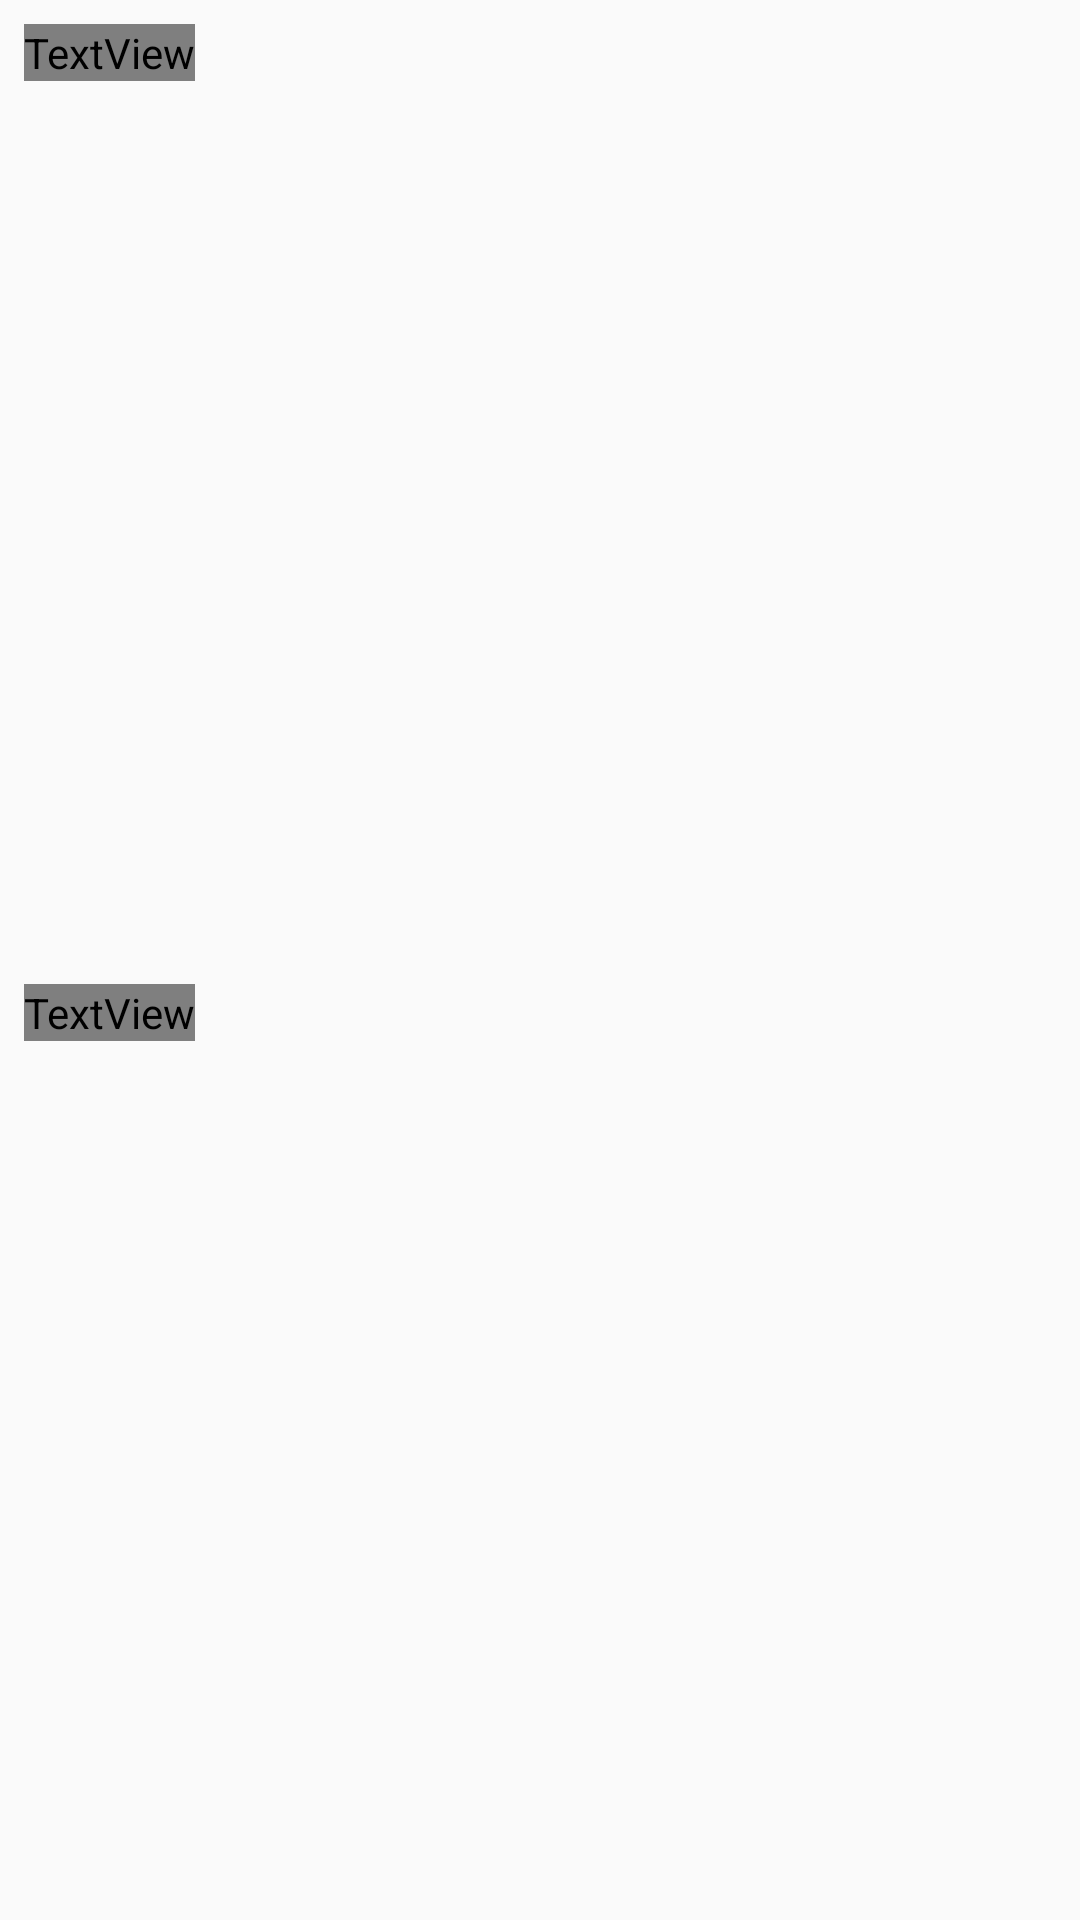

Write the Android layout XML for this screen, with the resource values it uses.
<!-- AndroidManifest.xml: application theme AppTheme -->
<!-- res/layout/fragment_election.xml -->
<?xml version="1.0" encoding="utf-8"?>
<layout xmlns:android="http://schemas.android.com/apk/res/android"
    xmlns:app="http://schemas.android.com/apk/res-auto"
    xmlns:tools="http://schemas.android.com/tools">

    <data>

        <variable
            name="viewModel"
            type="com.example.android.politicalpreparedness.election.ElectionsViewModel" />
    </data>

    <androidx.constraintlayout.widget.ConstraintLayout
        android:layout_width="match_parent"
        android:layout_height="match_parent"
        tools:context="com.example.android.politicalpreparedness.MainActivity">

        <androidx.constraintlayout.widget.Guideline
            android:id="@+id/guideline"
            android:layout_width="wrap_content"
            android:layout_height="wrap_content"
            android:orientation="horizontal"
            app:layout_constraintBottom_toBottomOf="parent"
            app:layout_constraintGuide_percent="0.5"
            app:layout_constraintTop_toTopOf="parent" />

        <TextView
            android:id="@+id/upcoming_title_text"
            style="@style/Election_HeadLines"
            android:text="@string/upcoming_elections"
            app:layout_constraintEnd_toEndOf="parent"
            app:layout_constraintHorizontal_bias="0.0"
            app:layout_constraintStart_toStartOf="parent"
            app:layout_constraintTop_toTopOf="parent" />

        <TextView
            android:id="@+id/followed_title_text"
            style="@style/Election_HeadLines"
            android:text="@string/saved_elections"
            app:layout_constraintEnd_toEndOf="parent"
            app:layout_constraintHorizontal_bias="0.0"
            app:layout_constraintStart_toStartOf="parent"
            app:layout_constraintTop_toTopOf="@+id/guideline" />

        <androidx.recyclerview.widget.RecyclerView
            android:id="@+id/upcoming_rv"
            style="@style/Election_RecycleView_Style"
            app:layoutManager="androidx.recyclerview.widget.LinearLayoutManager"
            app:layout_constraintBottom_toTopOf="@+id/guideline"
            app:layout_constraintEnd_toEndOf="parent"
            app:layout_constraintStart_toStartOf="parent"
            app:layout_constraintTop_toBottomOf="@+id/upcoming_title_text"
            app:upcomingElectionList="@{viewModel.upcomingElections}" />

        <androidx.recyclerview.widget.RecyclerView
            android:id="@+id/followed_rv"
            style="@style/Election_RecycleView_Style"
            app:followedElectionsList="@{viewModel.followedElections}"
            app:layoutManager="androidx.recyclerview.widget.LinearLayoutManager"
            app:layout_constraintBottom_toBottomOf="parent"
            app:layout_constraintEnd_toEndOf="parent"
            app:layout_constraintStart_toStartOf="parent"
            app:layout_constraintTop_toBottomOf="@+id/followed_title_text" />
    </androidx.constraintlayout.widget.ConstraintLayout>
</layout>
<!-- resources referenced by this layout -->
<resources>
  <string name="saved_elections">Saved Elections</string>
  <string name="upcoming_elections">Upcoming Elections</string>
  <style name="Election_HeadLines">
          <item name="android:layout_width">wrap_content</item>
          <item name="android:layout_height">wrap_content</item>
          <item name="android:textAppearance">@style/TextAppearance.MaterialComponents.Headline6
          </item>
          <item name="android:layout_margin">8dp</item>
          <item name="android:textColor">@color/gray50</item>
      </style>
  <style name="Election_RecycleView_Style">
          <item name="android:layout_width">0dp</item>
          <item name="android:layout_height">0dp</item>
          <item name="android:layout_margin">8dp</item>
          <item name="android:padding">4dp</item>
      </style>
  <style name="AppTheme" parent="Theme.AppCompat.Light.DarkActionBar">
          
          <item name="colorPrimary">@color/colorPrimary</item>
          <item name="colorPrimaryDark">@color/colorPrimaryDark</item>
          <item name="colorAccent">@color/colorAccent</item>
      </style>
  <!-- not gathered from this repository: default colours our renderer supplied (Android Studio template values) -->
  <color name="colorPrimary">#FF6200EE</color>
  <color name="colorPrimaryDark">#FF3700B3</color>
  <color name="colorAccent">#FF03DAC5</color>
</resources>
